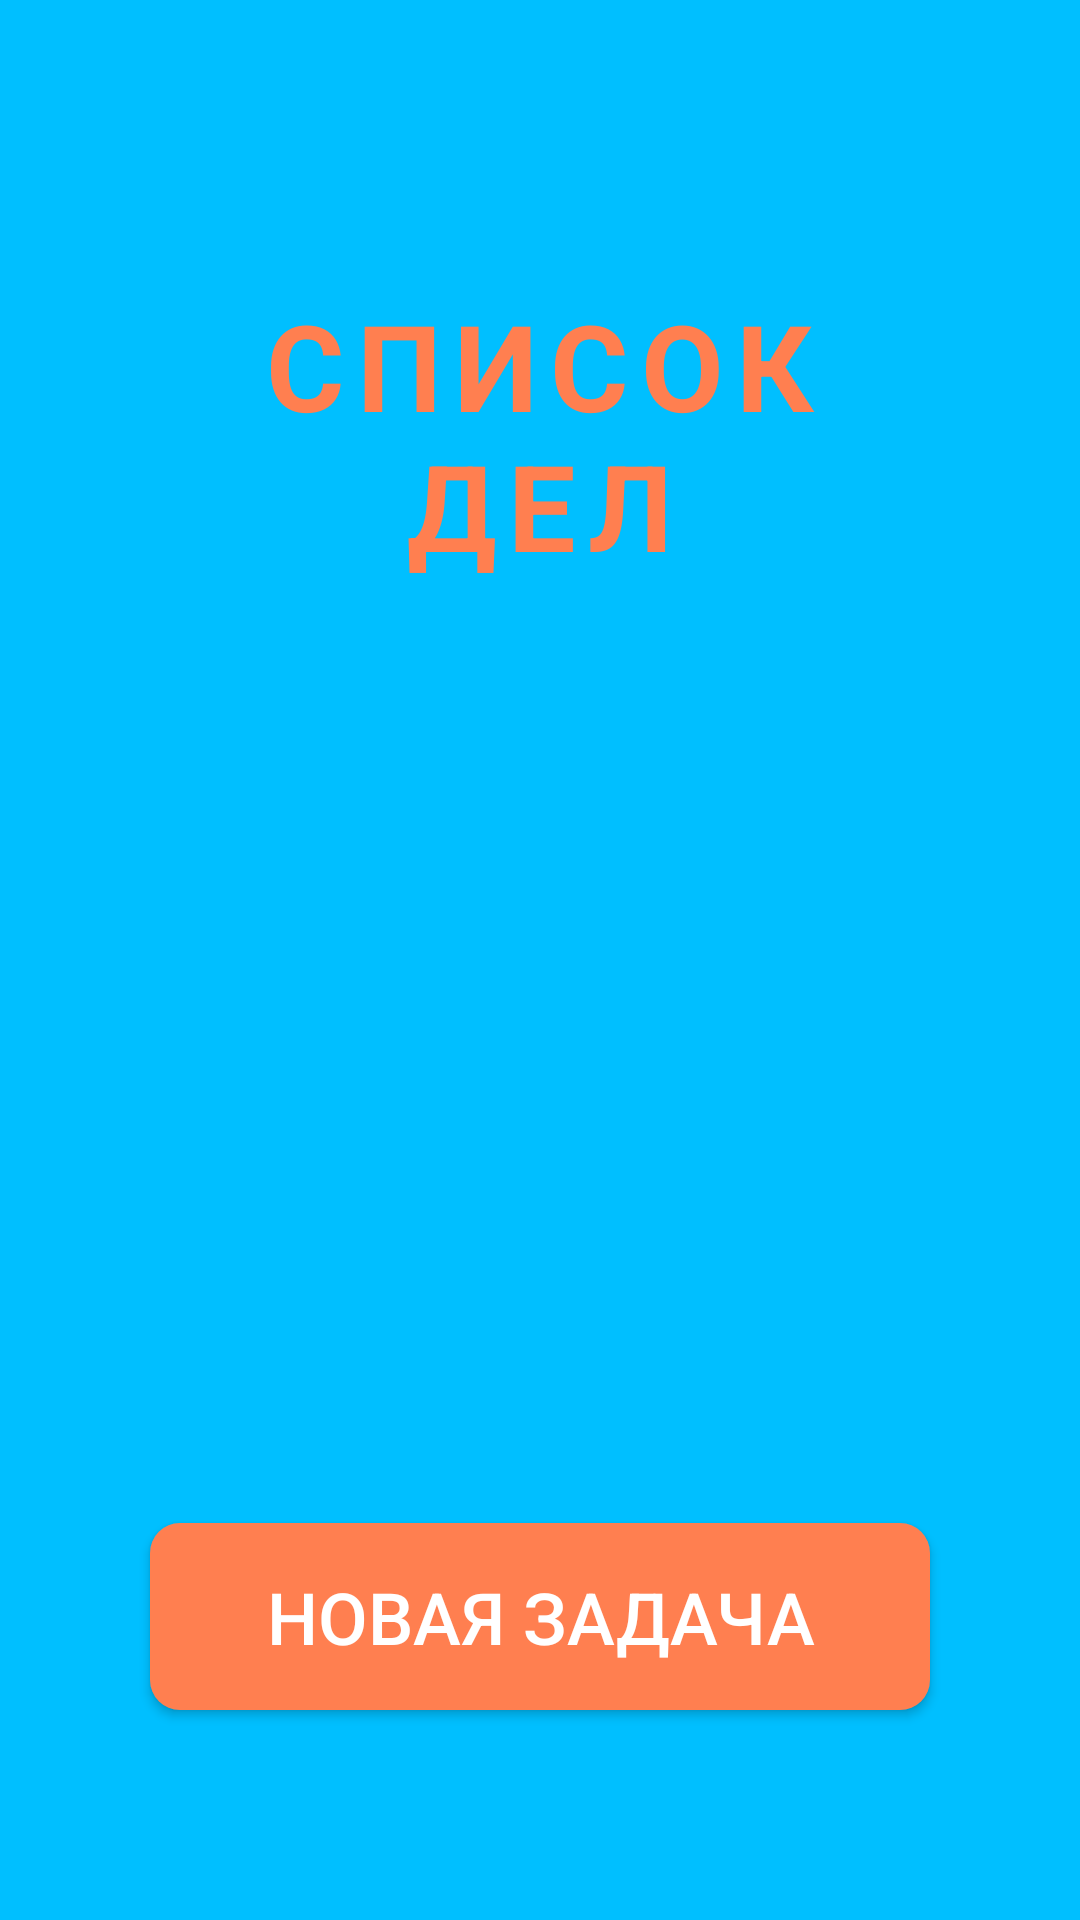

The Android layout XML behind this screen, and the referenced resources:
<!-- AndroidManifest.xml: application theme Theme.Pract_4_Hojaeva -->
<!-- res/layout/activity_to_do_list.xml -->
<?xml version="1.0" encoding="utf-8"?>
<androidx.constraintlayout.widget.ConstraintLayout xmlns:android="http://schemas.android.com/apk/res/android"
    xmlns:app="http://schemas.android.com/apk/res-auto"
    xmlns:tools="http://schemas.android.com/tools"
    android:layout_width="match_parent"
    android:layout_height="match_parent"
    tools:context=".ToDoList"
    android:background="@color/whiteBlue"
    android:layout_margin="0dp"
    android:padding="30dp">

    <TextView
        android:id="@+id/tvTitle"
        android:layout_width="wrap_content"
        android:layout_height="wrap_content"
        android:text="@string/tvListTitle"
        android:textColor="@color/coral"
        android:background="@drawable/text_view_bg"
        android:textSize="40sp"
        android:textAlignment="center"
        android:textAllCaps="true"
        android:letterSpacing="0.1"
        android:textStyle="bold"
        android:padding="15dp"
        android:layout_marginVertical="50dp"
        app:layout_constraintStart_toStartOf="parent"
        app:layout_constraintEnd_toEndOf="parent"
        app:layout_constraintTop_toTopOf="parent"/>

    <ScrollView
        android:id="@+id/scrContent"
        android:layout_width="0dp"
        android:layout_height="0dp"
        android:layout_marginVertical="20dp"
        android:layout_marginHorizontal="10dp"
        app:layout_constraintStart_toStartOf="parent"
        app:layout_constraintEnd_toEndOf="parent"
        app:layout_constraintTop_toBottomOf="@id/tvTitle"
        app:layout_constraintBottom_toTopOf="@id/btnBack">

        <LinearLayout
            android:layout_width="match_parent"
            android:layout_height="wrap_content"
            android:orientation="vertical">

            <TextView
                android:id="@+id/tvList"
                android:layout_width="match_parent"
                android:layout_height="wrap_content"
                android:textSize="26sp"
                android:textColor="@color/white"
                android:layout_marginVertical="10dp"
                android:layout_marginHorizontal="10dp"/>

        </LinearLayout>

    </ScrollView>

    <androidx.appcompat.widget.AppCompatButton
        android:id="@+id/btnBack"
        android:layout_width="match_parent"
        android:layout_height="wrap_content"
        android:background="@drawable/button_bg"
        android:text="@string/btnBack"
        android:textSize="24sp"
        android:textColor="@color/white"
        android:textAllCaps="true"
        android:padding="15dp"
        android:layout_marginHorizontal="20dp"
        android:layout_marginVertical="40dp"
        app:layout_constraintStart_toStartOf="parent"
        app:layout_constraintEnd_toEndOf="parent"
        app:layout_constraintBottom_toBottomOf="parent"/>



</androidx.constraintlayout.widget.ConstraintLayout>
<!-- resources referenced by this layout -->
<resources>
  <color name="coral">#FF7F50</color>
  <color name="white">#FFFFFFFF</color>
  <color name="whiteBlue">#00BFFF</color>
  <!-- drawable button_bg (drawable) -->
  <?xml version="1.0" encoding="utf-8"?>
  <shape xmlns:android="http://schemas.android.com/apk/res/android">
  
      <corners android:radius="10dp"/>
      <solid android:color="@color/coral"/>
  
  </shape>
  <string name="btnBack">Новая задача</string>
  <string name="tvListTitle">Список дел</string>
  <style name="Theme.Pract_4_Hojaeva" parent="Base.Theme.Pract_4_Hojaeva" />
  <style name="Base.Theme.Pract_4_Hojaeva" parent="Theme.AppCompat.DayNight.NoActionBar">
          
          
      </style>
</resources>
